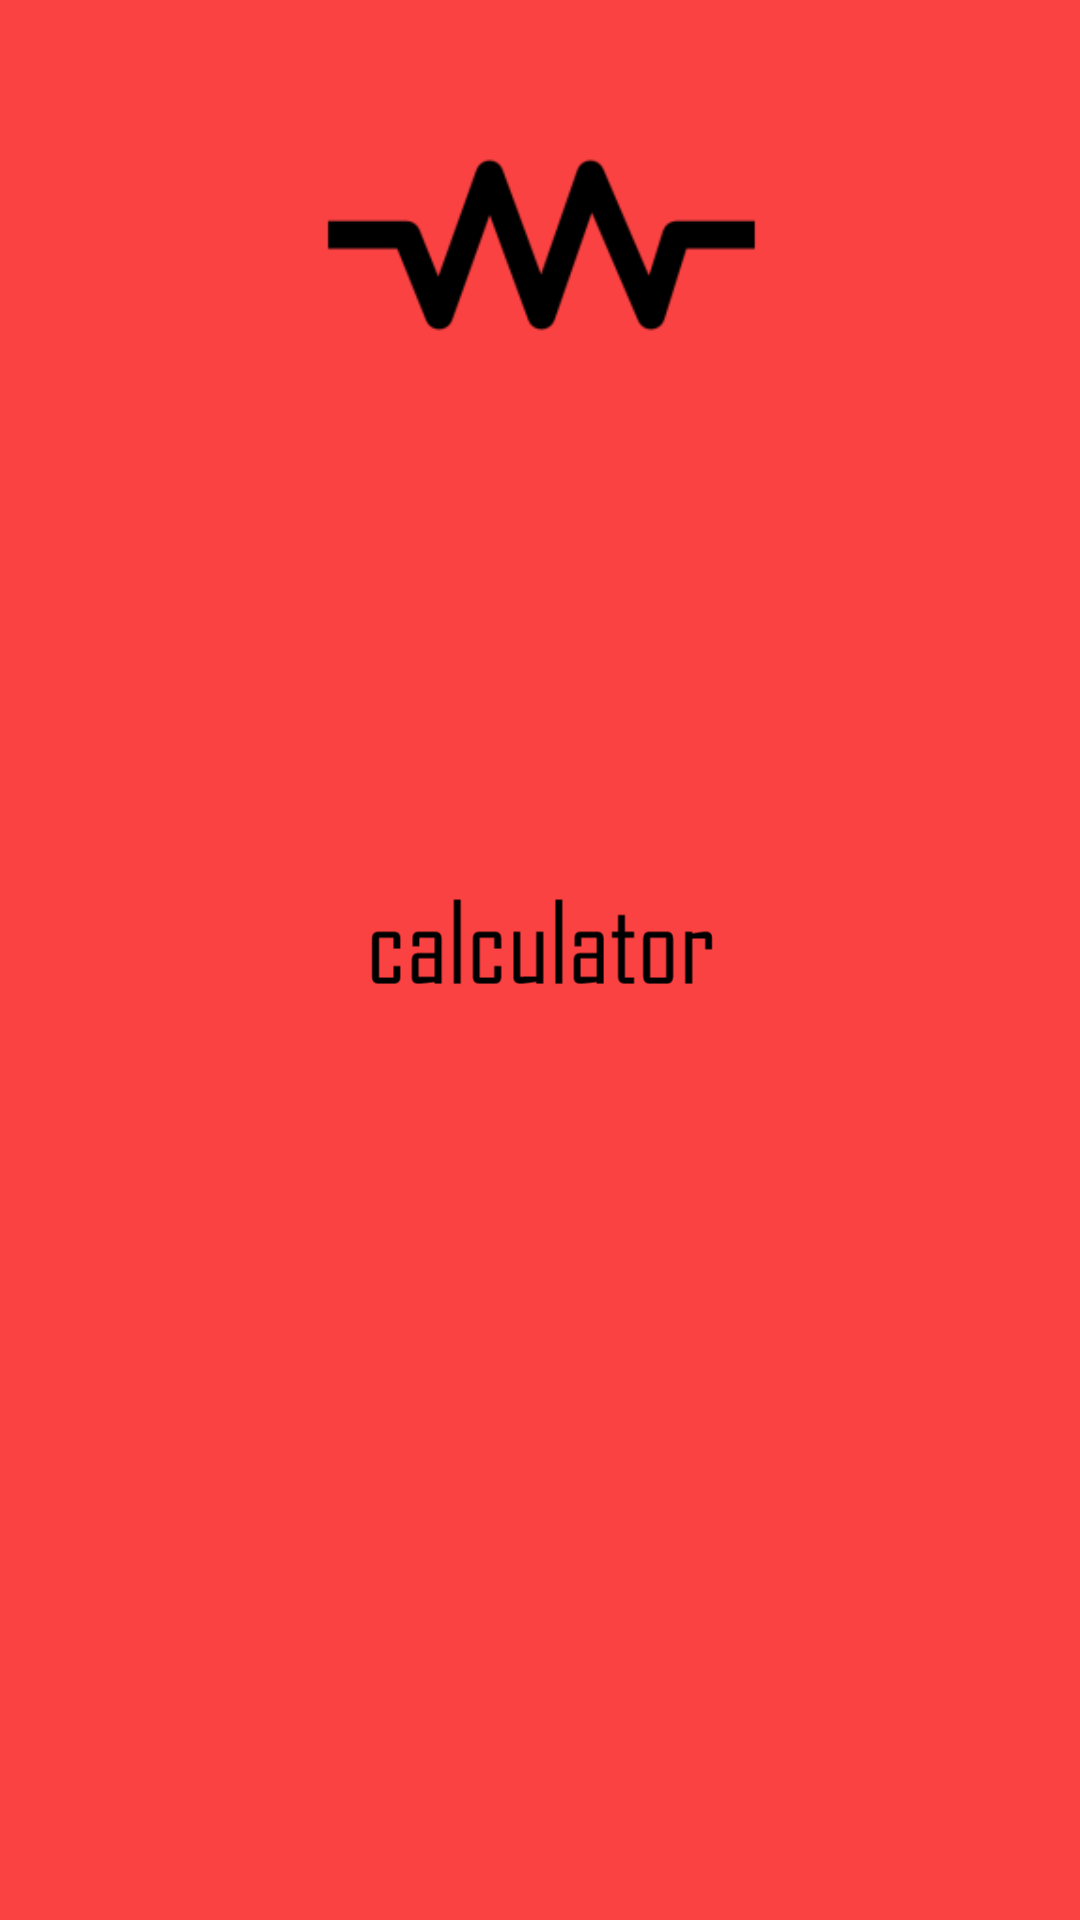

The Android layout XML behind this screen, and the referenced resources:
<!-- AndroidManifest.xml: application theme Theme.ResistApp -->
<!-- res/layout/activity_splash.xml -->
<?xml version="1.0" encoding="utf-8"?>
<androidx.constraintlayout.widget.ConstraintLayout xmlns:android="http://schemas.android.com/apk/res/android"
    xmlns:app="http://schemas.android.com/apk/res-auto"
    xmlns:tools="http://schemas.android.com/tools"
    android:layout_width="match_parent"
    android:layout_height="match_parent"
    android:background="#FB4242"
    tools:context=".ui.splash.SplashActivity">

    <ImageView
        android:id="@+id/imageView2"
        android:layout_width="331dp"
        android:layout_height="253dp"
        android:layout_marginStart="32dp"
        android:layout_marginEnd="32dp"
        android:layout_marginBottom="200dp"
        android:src="@drawable/splashf_foreground"
        app:layout_constraintBottom_toBottomOf="parent"
        app:layout_constraintEnd_toEndOf="parent"
        app:layout_constraintStart_toStartOf="parent" />

    <ImageView
        android:id="@+id/imageView3"
        android:layout_width="203dp"
        android:layout_height="212dp"
        android:src="@mipmap/ic_launcher_foreground"
        app:layout_constraintBottom_toTopOf="@+id/imageView2"
        app:layout_constraintEnd_toEndOf="parent"
        app:layout_constraintStart_toStartOf="parent"
        app:layout_constraintTop_toTopOf="parent"
        app:layout_constraintVertical_bias="1.0" />
</androidx.constraintlayout.widget.ConstraintLayout>
<!-- resources referenced by this layout -->
<resources>
  <!-- drawable splashf_foreground: vector/xml drawable (drawable, 2962 chars, omitted) -->
  <!-- mipmap ic_launcher_foreground: png bitmap (mipmap-hdpi, 1972 bytes) -->
  <style name="Theme.ResistApp" parent="Theme.AppCompat.Light.NoActionBar">
          
          <item name="colorPrimary">@color/purple_500</item>
          <item name="colorPrimaryVariant">@color/purple_700</item>
          <item name="colorOnPrimary">@color/white</item>
          
          <item name="colorSecondary">@color/teal_200</item>
          <item name="colorSecondaryVariant">@color/teal_700</item>
          <item name="colorOnSecondary">@color/black</item>
          
          <item name="android:statusBarColor" tools:targetApi="l">?attr/colorPrimaryVariant</item>
          
      </style>
  <color name="purple_500">#FF6200EE</color>
  <color name="purple_700">#FF3700B3</color>
  <color name="white">#FFFFFF</color>
  <color name="teal_200">#FF03DAC5</color>
  <color name="teal_700">#FF018786</color>
  <color name="black">#011110</color>
</resources>
